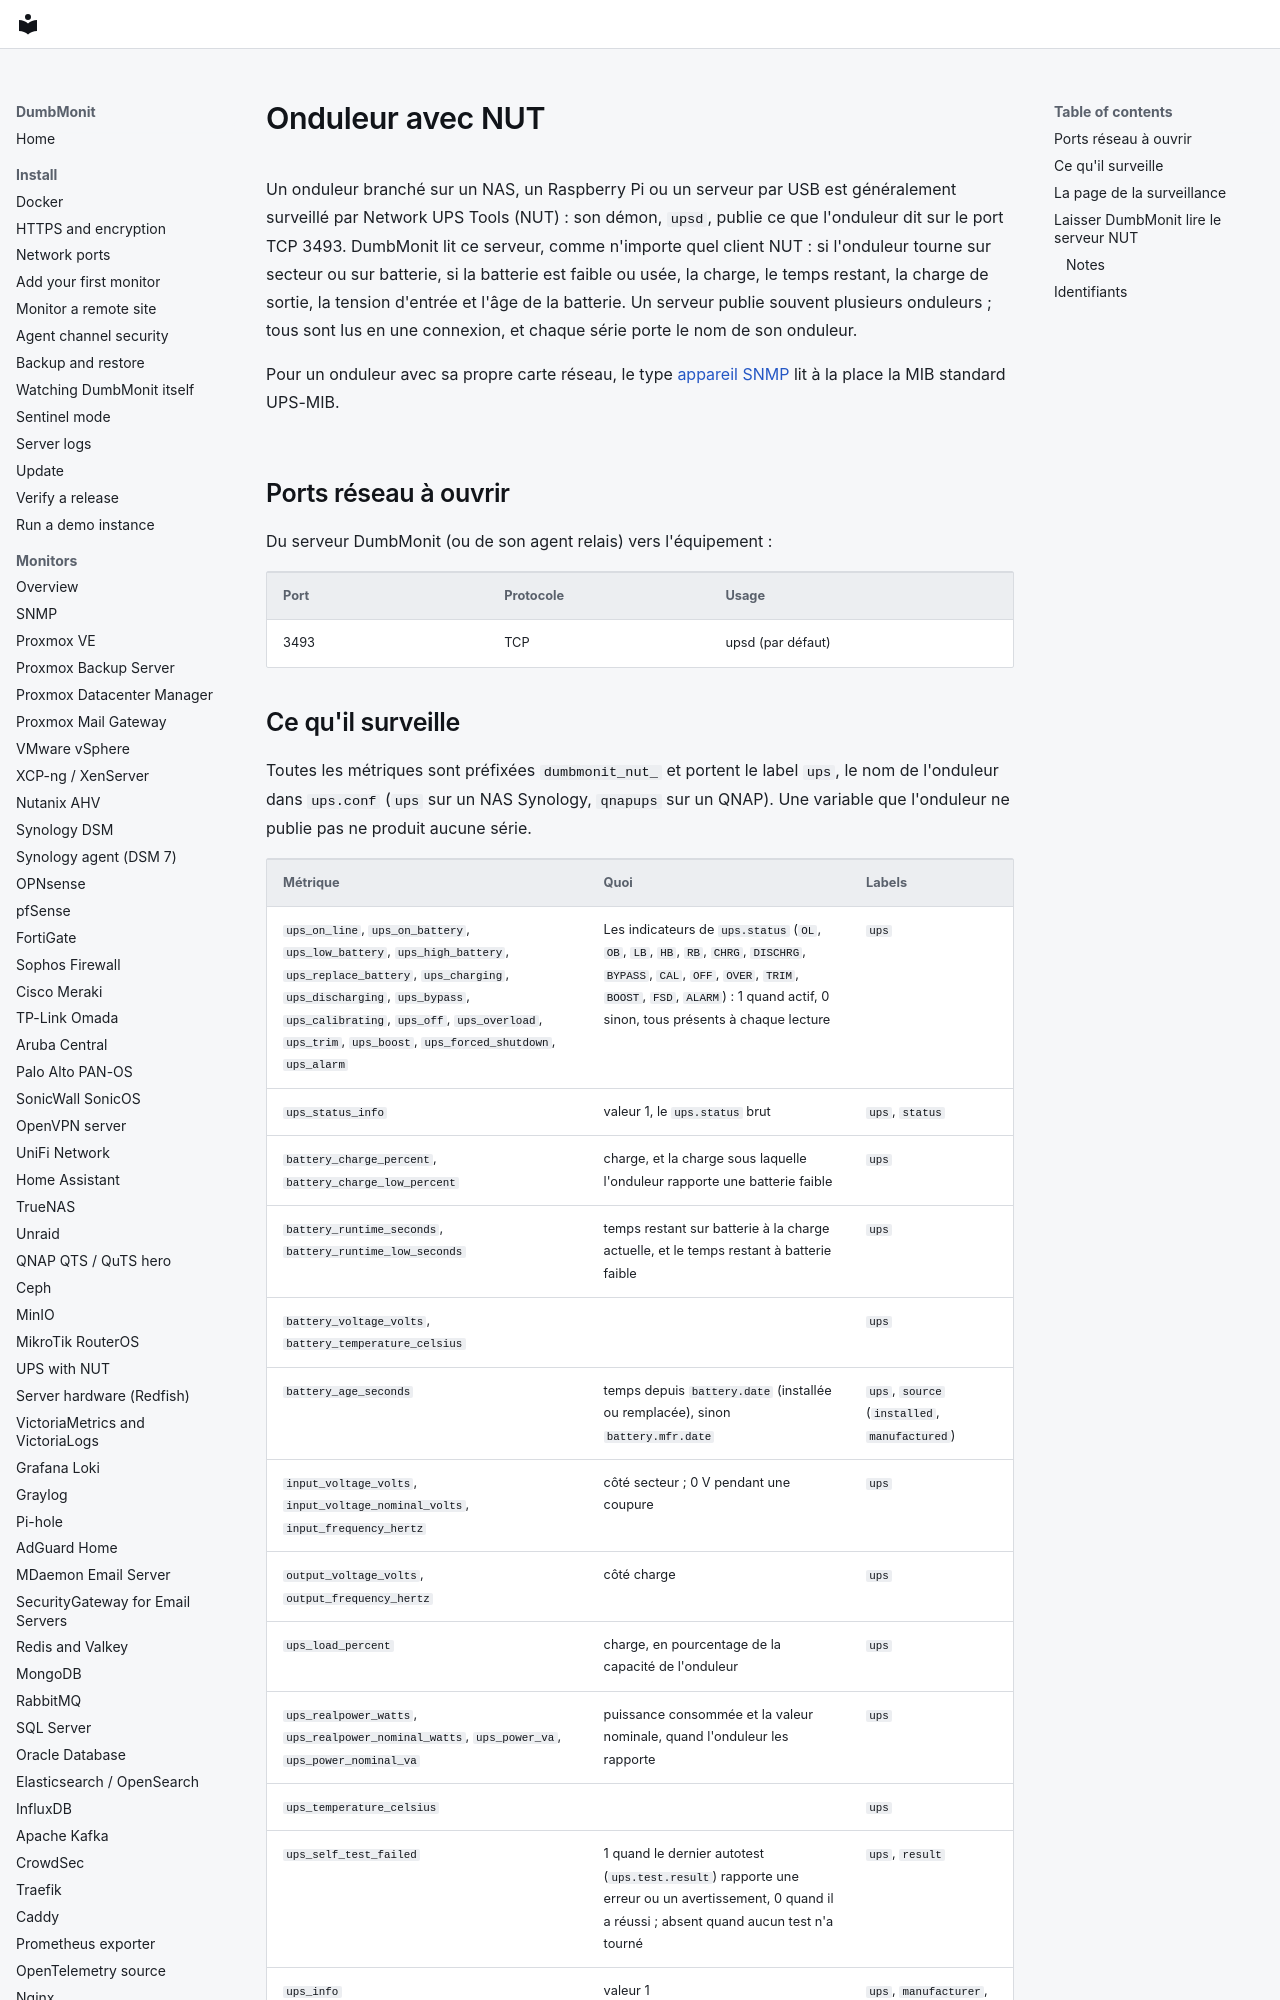

repository: laupernoe/dumbmonit · page: devices/nut.fr/index.html · generator: mkdocs

# Onduleur avec NUT

Un onduleur branché sur un NAS, un Raspberry Pi ou un serveur par USB est
généralement surveillé par Network UPS Tools (NUT) : son démon, `upsd`,
publie ce que l'onduleur dit sur le port TCP 3493. DumbMonit lit ce serveur,
comme n'importe quel client NUT : si l'onduleur tourne sur secteur ou sur
batterie, si la batterie est faible ou usée, la charge, le temps restant, la
charge de sortie, la tension d'entrée et l'âge de la batterie. Un serveur
publie souvent plusieurs onduleurs ; tous sont lus en une connexion, et
chaque série porte le nom de son onduleur.

Pour un onduleur avec sa propre carte réseau, le type [appareil SNMP](snmp.md)
lit à la place la MIB standard UPS-MIB.

## Ports réseau à ouvrir

Du serveur DumbMonit (ou de son agent relais) vers l'équipement :

| Port | Protocole | Usage |
|---|---|---|
| 3493 | TCP | upsd (par défaut) |
